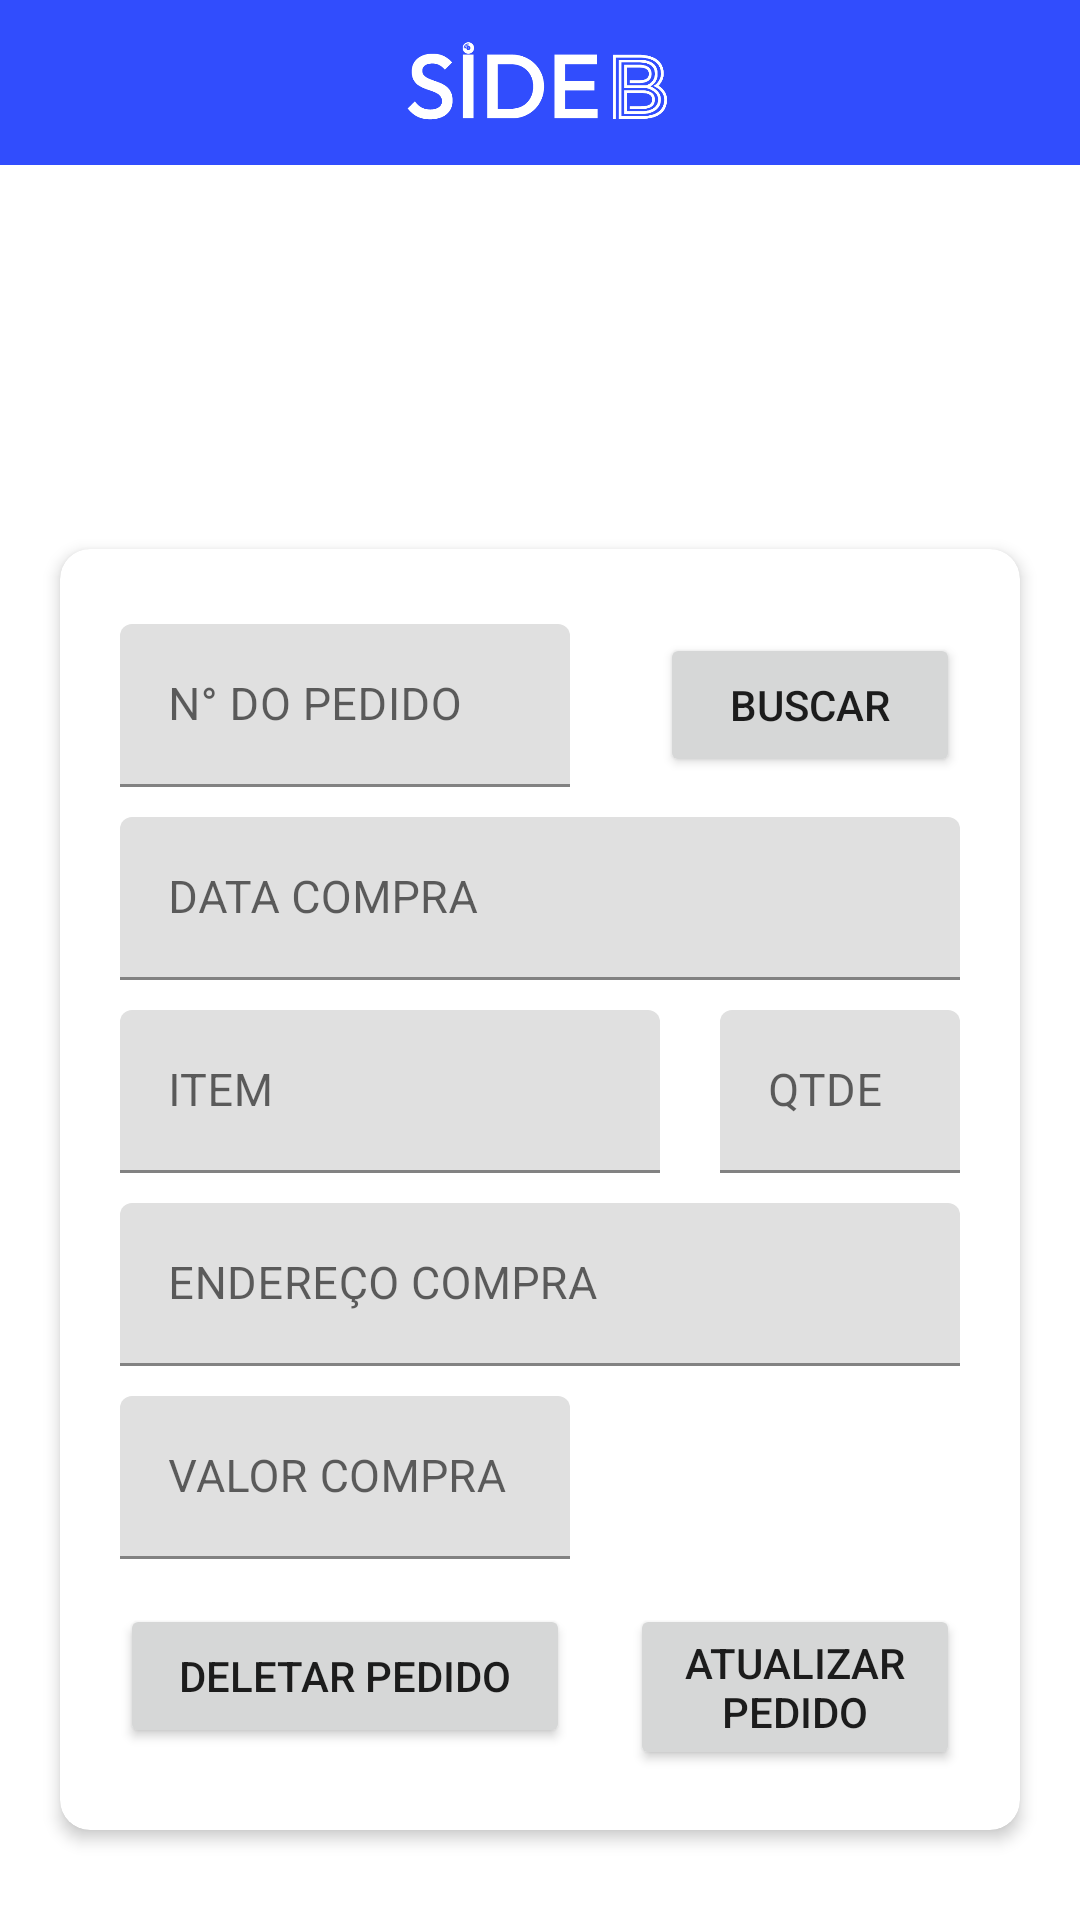

This screen was rendered from an Android layout file. Write that file and the resources it references.
<!-- AndroidManifest.xml: application theme Theme.SideB -->
<!-- res/layout/activity_list_orders.xml -->
<?xml version="1.0" encoding="utf-8"?>
<RelativeLayout xmlns:android="http://schemas.android.com/apk/res/android"
    xmlns:app="http://schemas.android.com/apk/res-auto"
    xmlns:tools="http://schemas.android.com/tools"
    android:layout_width="match_parent"
    android:layout_height="match_parent"
    tools:context=".ListOrdersActivity">

    <com.google.android.material.appbar.AppBarLayout
        android:id="@+id/appBarList"
        android:layout_width="match_parent"
        android:layout_height="wrap_content"
        android:theme="@style/Theme.SideB.AppBarOverlay">

        <RelativeLayout
            android:layout_width="match_parent"
            android:layout_height="wrap_content">

            <ImageView
                android:layout_width="90dp"
                android:layout_height="35dp"
                android:layout_centerHorizontal="true"
                android:layout_margin="10dp"
                android:src="@drawable/logo" />
        </RelativeLayout>

    </com.google.android.material.appbar.AppBarLayout>

    <ListView
        android:id="@+id/listaPedidos"
        android:layout_width="match_parent"
        android:layout_height="match_parent"
        android:layout_above="@id/cardPedido"
        android:layout_below="@+id/appBarList"
        android:layout_marginLeft="20dp"
        android:layout_marginTop="10dp"
        android:layout_marginRight="20dp"
        android:layout_marginBottom="20dp"
        android:elevation="5dp"
        android:focusable="false"
        android:focusableInTouchMode="false"
        android:listSelector="@android:color/transparent" />

    <androidx.cardview.widget.CardView
        android:id="@+id/cardPedido"
        android:layout_width="match_parent"
        android:layout_height="wrap_content"
        android:layout_alignParentBottom="true"
        android:layout_marginLeft="20dp"
        android:layout_marginRight="20dp"
        android:layout_marginBottom="30dp"
        app:cardCornerRadius="10dp"
        app:cardElevation="3dp">

        <LinearLayout
            android:layout_width="wrap_content"
            android:layout_height="wrap_content"
            android:layout_marginTop="20dp"
            android:orientation="vertical">

            <RelativeLayout
                android:layout_width="wrap_content"
                android:layout_height="wrap_content">

                <com.google.android.material.textfield.TextInputLayout
                    android:id="@+id/txIdPedido"
                    android:layout_width="150dp"
                    android:layout_height="wrap_content"
                    android:layout_marginStart="20dp"
                    android:layout_marginTop="05dp"
                    android:layout_marginEnd="20dp"
                    android:layout_marginBottom="05dp"
                    android:hint="N° DO PEDIDO">

                    <com.google.android.material.textfield.TextInputEditText
                        android:id="@+id/edIdPedido"
                        android:layout_width="match_parent"
                        android:layout_height="wrap_content"
                        android:inputType="number"
                        android:text=""
                        android:textSize="15dp" />

                </com.google.android.material.textfield.TextInputLayout>


                <Button
                    android:id="@+id/btnBuscarId"
                    android:layout_width="match_parent"
                    android:layout_height="wrap_content"
                    android:layout_centerVertical="true"
                    android:layout_marginLeft="10dp"
                    android:layout_marginRight="20dp"
                    android:layout_toRightOf="@id/txIdPedido"
                    android:text="buscar" />

            </RelativeLayout>

            <com.google.android.material.textfield.TextInputLayout
                android:id="@+id/txDataCompra"
                android:layout_width="match_parent"
                android:layout_height="wrap_content"
                android:layout_marginStart="20dp"
                android:layout_marginTop="05dp"
                android:layout_marginEnd="20dp"
                android:layout_marginBottom="05dp"
                android:layout_toLeftOf="@id/txQtdePed"
                android:hint="DATA COMPRA">

                <com.google.android.material.textfield.TextInputEditText
                    android:id="@+id/edDataCompra"
                    android:layout_width="match_parent"
                    android:layout_height="wrap_content"
                    android:enabled="false"
                    android:text=""
                    android:textSize="15dp" />

            </com.google.android.material.textfield.TextInputLayout>


            <RelativeLayout
                android:layout_width="match_parent"
                android:layout_height="match_parent"
                android:layout_marginBottom="05dp">

                <com.google.android.material.textfield.TextInputLayout
                    android:id="@+id/txItemPed"
                    android:layout_width="match_parent"
                    android:layout_height="wrap_content"
                    android:layout_marginStart="20dp"
                    android:layout_marginTop="05dp"
                    android:layout_marginEnd="10dp"
                    android:layout_toLeftOf="@id/txQtdePed"
                    android:hint="ITEM">

                    <com.google.android.material.textfield.TextInputEditText
                        android:id="@+id/edItemPed"
                        android:layout_width="match_parent"
                        android:layout_height="wrap_content"
                        android:enabled="false"
                        android:text=""
                        android:textSize="15dp" />

                </com.google.android.material.textfield.TextInputLayout>

                <com.google.android.material.textfield.TextInputLayout
                    android:id="@+id/txQtdePed"
                    android:layout_width="80dp"
                    android:layout_height="wrap_content"
                    android:layout_alignParentRight="true"
                    android:layout_marginStart="10dp"
                    android:layout_marginTop="05dp"
                    android:layout_marginEnd="20dp"
                    android:hint="QTDE">

                    <com.google.android.material.textfield.TextInputEditText
                        android:id="@+id/edQtdePed"
                        android:layout_width="match_parent"
                        android:layout_height="wrap_content"
                        android:enabled="false"
                        android:inputType="text"
                        android:text=""
                        android:textSize="15dp" />

                </com.google.android.material.textfield.TextInputLayout>
            </RelativeLayout>

            <com.google.android.material.textfield.TextInputLayout
                android:id="@+id/txEnderecoCompra"
                android:layout_width="match_parent"
                android:layout_height="wrap_content"
                android:layout_marginStart="20dp"
                android:layout_marginTop="05dp"
                android:layout_marginEnd="20dp"
                android:layout_marginBottom="05dp"
                android:layout_toLeftOf="@id/txQtdePed"
                android:hint="ENDEREÇO COMPRA">

                <com.google.android.material.textfield.TextInputEditText
                    android:id="@+id/edEnderecoCompra"
                    android:layout_width="match_parent"
                    android:layout_height="wrap_content"
                    android:enabled="false"
                    android:text=""
                    android:textSize="15dp" />

            </com.google.android.material.textfield.TextInputLayout>

            <com.google.android.material.textfield.TextInputLayout
                android:id="@+id/txValorCompra"
                android:layout_width="150dp"
                android:layout_height="wrap_content"
                android:layout_marginStart="20dp"
                android:layout_marginTop="05dp"
                android:layout_marginEnd="20dp"
                android:layout_marginBottom="05dp"
                android:layout_toLeftOf="@id/txQtdePed"
                android:hint="VALOR COMPRA">

                <com.google.android.material.textfield.TextInputEditText
                    android:id="@+id/edValorCompra"
                    android:layout_width="match_parent"
                    android:layout_height="wrap_content"
                    android:enabled="false"
                    android:text=""
                    android:textSize="15dp" />

            </com.google.android.material.textfield.TextInputLayout>


            <RelativeLayout
                android:layout_width="match_parent"
                android:layout_height="wrap_content"
                android:layout_marginLeft="20dp"
                android:layout_marginTop="10dp"
                android:layout_marginRight="20dp"
                android:layout_marginBottom="20dp">

                <Button
                    android:id="@+id/btnDeletar"
                    android:layout_width="150dp"
                    android:layout_height="wrap_content"
                    android:layout_marginRight="20dp"
                    android:text="DELETAR PEDIDO" />

                <Button
                    android:id="@+id/btnAtualizar"
                    android:layout_width="match_parent"
                    android:layout_height="wrap_content"
                    android:layout_toRightOf="@+id/btnDeletar"
                    android:text="ATUALIZAR PEDIDO" />


            </RelativeLayout>
        </LinearLayout>
    </androidx.cardview.widget.CardView>

</RelativeLayout>
<!-- resources referenced by this layout -->
<resources>
  <!-- drawable logo: png bitmap (drawable-nodpi, 13228 bytes) -->
  <style name="Theme.SideB.AppBarOverlay" parent="ThemeOverlay.AppCompat.Dark.ActionBar" />
  <style name="Theme.SideB" parent="Theme.MaterialComponents.DayNight.NoActionBar">
          
          <item name="colorPrimary">@color/purple_500</item>
          <item name="colorPrimaryVariant">@color/purple_700</item>
          <item name="colorOnPrimary">@color/white</item>
          
          <item name="colorSecondary">@color/teal_200</item>
          <item name="colorSecondaryVariant">@color/teal_700</item>
          <item name="colorOnSecondary">@color/black</item>
          
          <item name="android:statusBarColor">?attr/colorPrimaryVariant</item>
          
      </style>
  <color name="purple_500">#314dfd</color>
  <color name="purple_700">#314dfd</color>
  <color name="white">#FFFFFFFF</color>
  <color name="teal_200">#FF03DAC5</color>
  <color name="teal_700">#FF018786</color>
  <color name="black">#FF000000</color>
</resources>
